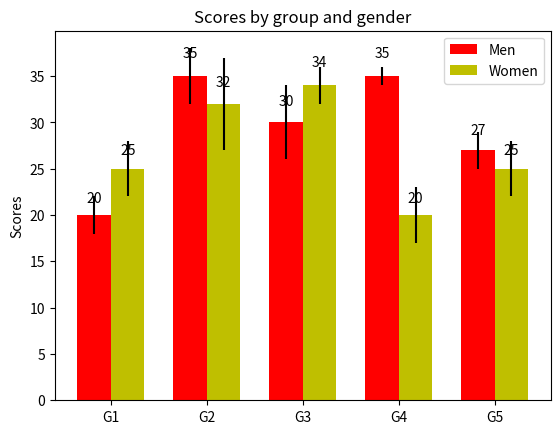

Reproduce this figure in Python.
"""
========
Barchart
========

A bar plot with errorbars and height labels on individual bars
"""
import numpy as np
import matplotlib.pyplot as plt

N = 5
men_means = (20, 35, 30, 35, 27)
men_std = (2, 3, 4, 1, 2)

ind = np.arange(N)  # the x locations for the groups
width = 0.35       # the width of the bars

fig, ax = plt.subplots()
rects1 = ax.bar(ind, men_means, width, color='r', yerr=men_std)

women_means = (25, 32, 34, 20, 25)
women_std = (3, 5, 2, 3, 3)
rects2 = ax.bar(ind + width, women_means, width, color='y', yerr=women_std)

# add some text for labels, title and axes ticks
ax.set_ylabel('Scores')
ax.set_title('Scores by group and gender')
ax.set_xticks(ind + width / 2)
ax.set_xticklabels(('G1', 'G2', 'G3', 'G4', 'G5'))

ax.legend((rects1[0], rects2[0]), ('Men', 'Women'))


def autolabel(rects):
    """
    Attach a text label above each bar displaying its height
    """
    for rect in rects:
        height = rect.get_height()
        ax.text(rect.get_x() + rect.get_width()/2., 1.05*height,
                '%d' % int(height),
                ha='center', va='bottom')

autolabel(rects1)
autolabel(rects2)

plt.show()
